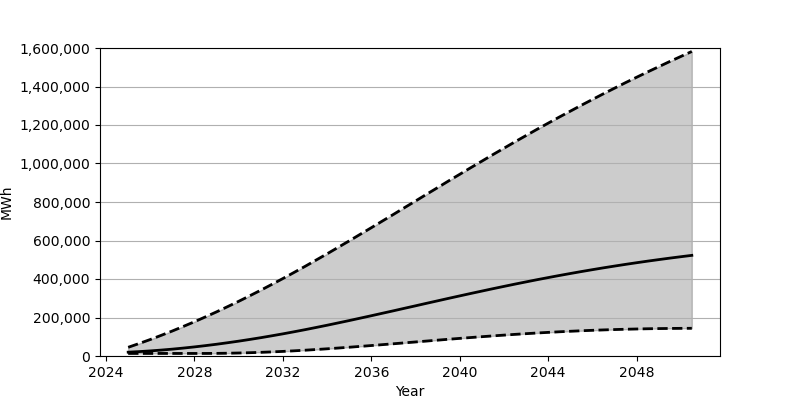

The table this chart was drawn from, first rows:
Date, Low, Base, High
2025-01-01, 13278, 19852, 45195
2025-07-01, 13278, 22827, 64954
2026-01-01, 13278, 26458, 85676
2026-07-01, 13278, 30739, 107392
2027-01-01, 13278, 35639, 130040
2027-07-01, 13278, 41136, 153594
2028-01-01, 13281, 47230, 178031
2028-07-01, 13303, 53901, 203332
2029-01-01, 13646, 61101, 229461
2029-07-01, 14407, 68856, 256404
2030-01-01, 15582, 77110, 284125
2030-07-01, 17112, 85890, 312614
2031-01-01, 19022, 95146, 341842
2031-07-01, 21298, 104879, 371786
2032-01-01, 23914, 115068, 402411
2032-07-01, 26881, 125700, 433734
2033-01-01, 30126, 136743, 465612
2033-07-01, 33654, 148130, 498064
2034-01-01, 37416, 159844, 530971
2034-07-01, 41385, 171842, 564343
2035-01-01, 45568, 184073, 598081
2035-07-01, 49897, 196538, 632134
2036-01-01, 54353, 209180, 666471
2036-07-01, 58922, 221967, 701012
2037-01-01, 63563, 234834, 735692
2037-07-01, 68257, 247764, 770445
2038-01-01, 72980, 260739, 805296
2038-07-01, 77686, 273701, 840113
2039-01-01, 82373, 286643, 874867
2039-07-01, 86993, 299486, 909519
2040-01-01, 91536, 312235, 943991
2040-07-01, 95977, 324838, 978282
2041-01-01, 100310, 337298, 1012321
2041-07-01, 104489, 349558, 1046100
2042-01-01, 108506, 361622, 1079527
2042-07-01, 112351, 373429, 1112630
2043-01-01, 116024, 385000, 1145344
2043-07-01, 119474, 396311, 1177664
2044-01-01, 122728, 407348, 1209559
2044-07-01, 125752, 418070, 1240995
2045-01-01, 128542, 428503, 1271993
2045-07-01, 131119, 438628, 1302515
2046-01-01, 133444, 448443, 1332555
2046-07-01, 135534, 457946, 1362151
2047-01-01, 137395, 467112, 1391274
2047-07-01, 139008, 475973, 1419901
2048-01-01, 140382, 484538, 1448047
2048-07-01, 141542, 492770, 1475744
2049-01-01, 142456, 500707, 1502971
2049-07-01, 143147, 508367, 1529779
2050-01-01, 143636, 515721, 1556112
2050-07-01, 143924, 522788, 1582045
